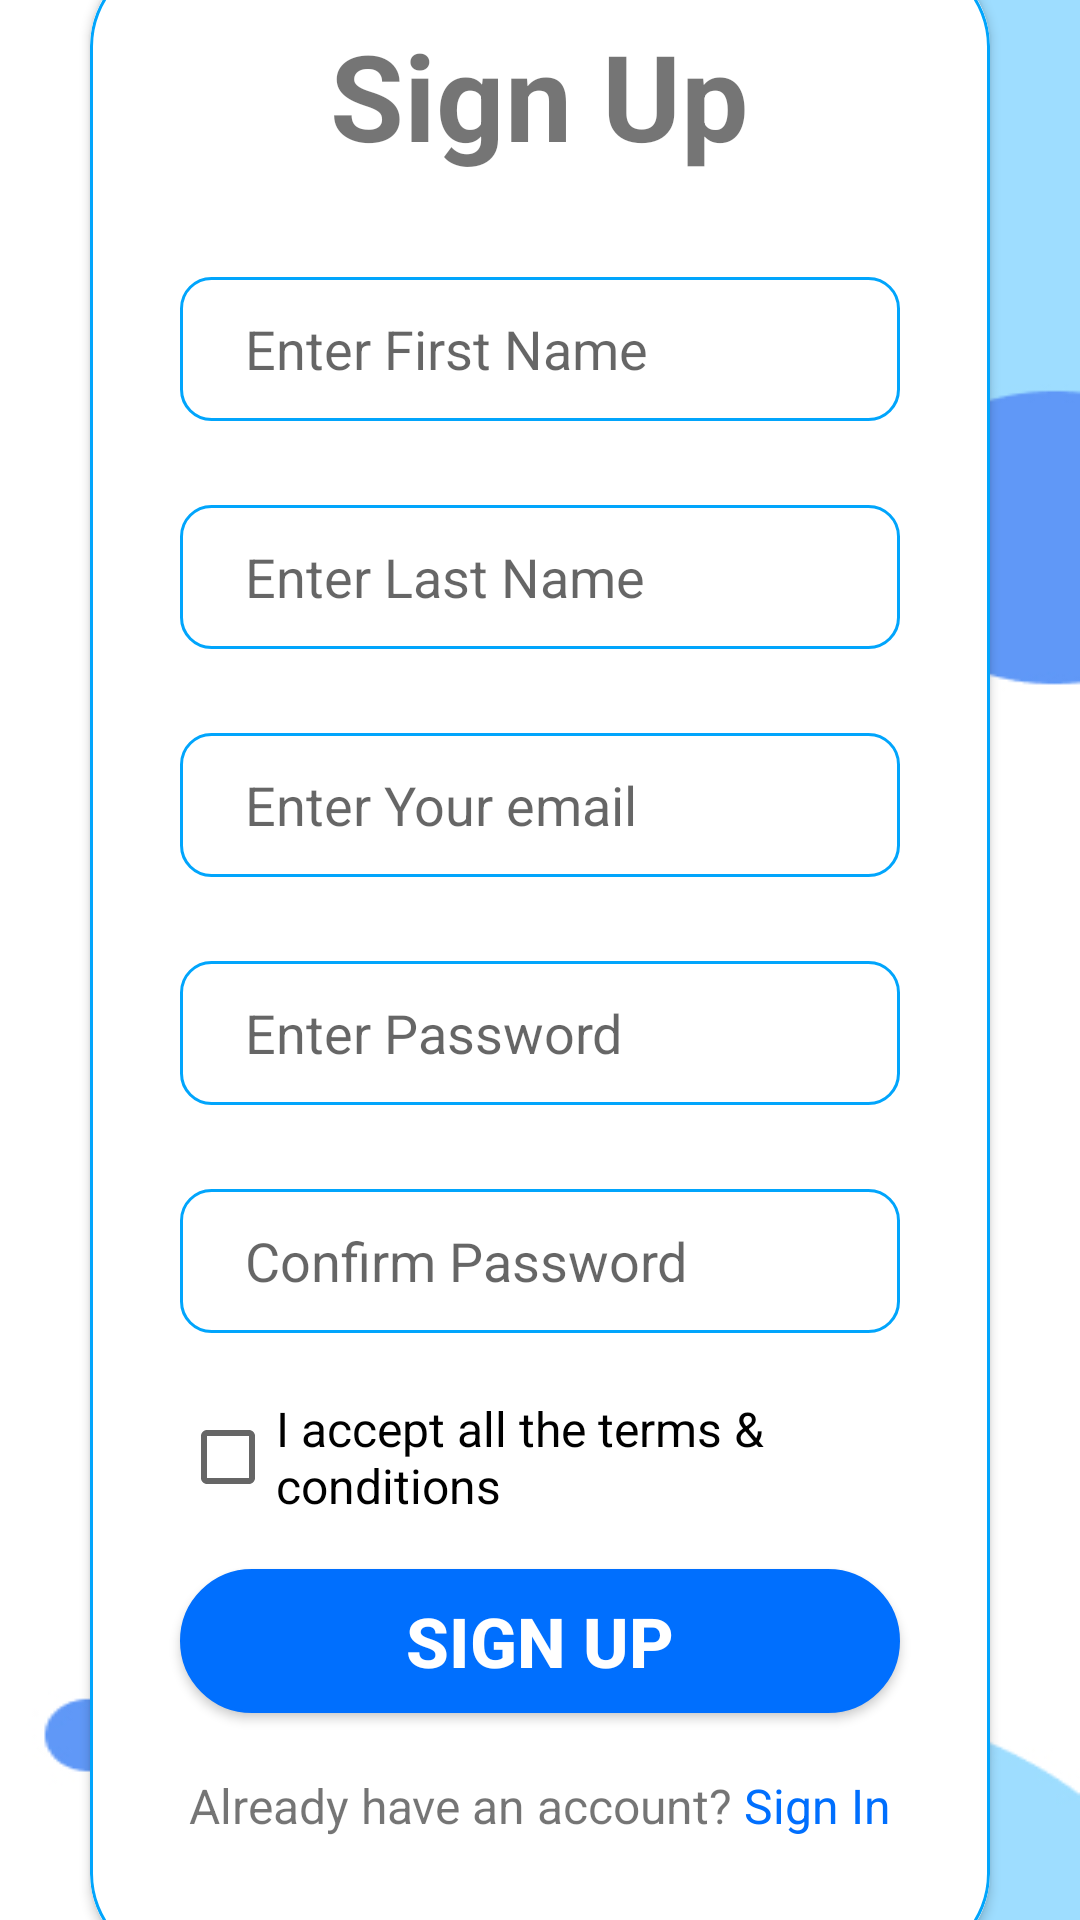

Android layout source for this screen:
<!-- AndroidManifest.xml: application theme Theme.Test3 -->
<!-- res/layout/sign_up.xml -->
<?xml version="1.0" encoding="utf-8"?>
<LinearLayout xmlns:android="http://schemas.android.com/apk/res/android"
    xmlns:app="http://schemas.android.com/apk/res-auto"
    xmlns:tools="http://schemas.android.com/tools"
    android:layout_width="match_parent"
    android:layout_height="match_parent"
    android:background="@drawable/w_background"
    android:gravity="center"
    tools:context=".MainActivity">

    <androidx.cardview.widget.CardView
        android:layout_width="match_parent"
        android:layout_height="670dp"
        android:layout_marginLeft="30dp"
        android:layout_marginTop="20dp"
        android:layout_marginRight="30dp"
        android:layout_marginBottom="20dp"
        app:cardCornerRadius="30dp">

        <View
            android:id="@+id/border"
            android:layout_width="match_parent"
            android:layout_height="670dp"
            android:background="@drawable/border"/>


        <LinearLayout
            android:layout_width="match_parent"
            android:layout_height="670dp"
            android:orientation="vertical">


            <TextView
                android:id="@+id/txt_SignUp"
                android:layout_width="wrap_content"
                android:layout_height="wrap_content"
                android:layout_gravity="center_horizontal"
                android:layout_marginTop="20dp"
                android:layout_marginBottom="20dp"
                android:gravity="center"
                android:text="Sign Up"
                android:textSize="40sp"
                android:textStyle="bold" />


            <EditText
                android:id="@+id/txt_FirstName"
                android:layout_width="match_parent"
                android:layout_height="48dp"
                android:layout_gravity="center"
                android:layout_marginLeft="30dp"
                android:layout_marginRight="30dp"
                android:layout_marginBottom="14dp"
                android:layout_marginTop="14dp"
                android:background="@drawable/edit_text_bg"
                android:ems="10"
                android:hint="     Enter First Name"
                android:inputType="text" />

            <EditText
                android:id="@+id/txt_LastName"
                android:layout_width="match_parent"
                android:layout_height="48dp"
                android:layout_gravity="center"
                android:layout_marginLeft="30dp"
                android:layout_marginRight="30dp"
                android:layout_marginBottom="14dp"
                android:layout_marginTop="14dp"
                android:background="@drawable/edit_text_bg"
                android:ems="10"
                android:hint="     Enter Last Name"
                android:inputType="text" />

            <EditText
                android:id="@+id/txt_Email"
                android:layout_width="match_parent"
                android:layout_height="48dp"
                android:layout_gravity="center"
                android:layout_marginLeft="30dp"
                android:layout_marginRight="30dp"
                android:layout_marginBottom="14dp"
                android:layout_marginTop="14dp"
                android:background="@drawable/edit_text_bg"
                android:ems="10"
                android:hint="     Enter Your email"
                android:inputType="textEmailAddress" />

            <EditText
                android:id="@+id/txt_Password"
                android:layout_width="match_parent"
                android:layout_height="48dp"
                android:layout_gravity="center"
                android:layout_marginLeft="30dp"
                android:layout_marginRight="30dp"
                android:layout_marginBottom="14dp"
                android:layout_marginTop="14dp"
                android:background="@drawable/edit_text_bg"
                android:ems="10"
                android:hint="     Enter Password"
                android:inputType="textPassword" />

            <EditText
                android:id="@+id/txt_ConfirmPassword"
                android:layout_width="match_parent"
                android:layout_height="48dp"
                android:layout_gravity="center"
                android:layout_marginLeft="30dp"
                android:layout_marginRight="30dp"
                android:layout_marginBottom="14dp"
                android:layout_marginTop="14dp"
                android:background="@drawable/edit_text_bg"
                android:ems="10"
                android:hint="     Confirm Password"
                android:inputType="textPassword" />

            <CheckBox
                android:id="@+id/CheckBox"
                android:layout_width="wrap_content"
                android:layout_height="wrap_content"
                android:layout_marginLeft="30dp"
                android:layout_marginRight="30dp"
                android:layout_marginBottom="7dp"
                android:layout_marginTop="7dp"
                android:textSize="16sp"
                android:text="I accept all the terms &amp; conditions" />

            <androidx.appcompat.widget.AppCompatButton
                android:id="@+id/btn_SignUp"
                android:layout_width="match_parent"
                android:layout_height="48dp"
                android:layout_gravity="center_horizontal"
                android:layout_marginHorizontal="30dp"
                android:layout_marginTop="10dp"
                android:background="@drawable/button_bg"
                android:backgroundTint="@color/blue"
                android:text="Sign Up"
                android:textColor="@color/white"
                android:textSize="23sp"
                android:textStyle="bold" />

            <LinearLayout
                android:layout_width="match_parent"
                android:layout_height="46dp"
                android:layout_marginTop="10dp"
                android:gravity="center_horizontal"
                android:orientation="horizontal">

                <TextView
                    android:id="@+id/SignInMsg"
                    android:layout_width="wrap_content"
                    android:layout_height="wrap_content"
                    android:layout_marginTop="10dp"
                    android:textSize="16sp"
                    android:text="Already have an account?" />

                <TextView
                    android:id="@+id/SignInLink"
                    android:layout_width="wrap_content"
                    android:layout_height="wrap_content"
                    android:layout_marginTop="10dp"
                    android:text=" Sign In"
                    android:textColor="@color/blue"
                    android:textSize="16sp" />


            </LinearLayout>


        </LinearLayout>


    </androidx.cardview.widget.CardView>


</LinearLayout>
<!-- resources referenced by this layout -->
<resources>
  <color name="blue">#006FFE</color>
  <color name="white">#FFFFFFFF</color>
  <!-- drawable border (drawable) -->
  <?xml version="1.0" encoding="utf-8"?>
  <shape xmlns:android="http://schemas.android.com/apk/res/android">
      <stroke
          android:width="1dp"
          android:color="@color/light_blue"/>
      <corners
          android:radius="30dp"/>
  </shape>
  <!-- drawable button_bg (drawable) -->
  <?xml version="1.0" encoding="utf-8"?>
  <shape xmlns:android="http://schemas.android.com/apk/res/android"
      android:shape="rectangle">
  
      <solid
          android:color="@color/white"/>
      <corners
          android:radius="30dp"/>
      <stroke
          android:color="@color/light_blue"
          android:width="1dp"/>
  
  
  </shape>
  <!-- drawable edit_text_bg (drawable) -->
  <?xml version="1.0" encoding="utf-8"?>
  <shape xmlns:android="http://schemas.android.com/apk/res/android"
      android:shape="rectangle">
  
      <solid
          android:color="@color/white"/>
      <corners
          android:radius="10dp"/>
      <stroke
          android:color="@color/light_blue"
          android:width="1dp"/>
  
  
  </shape>
  <!-- drawable w_background: jpg bitmap (drawable, 27231 bytes) -->
  <style name="Theme.Test3" parent="Base.Theme.Test3" />
  <color name="light_blue">#01A5FC</color>
  <style name="Base.Theme.Test3" parent="Theme.AppCompat.Light.NoActionBar">
          
          
      </style>
</resources>
